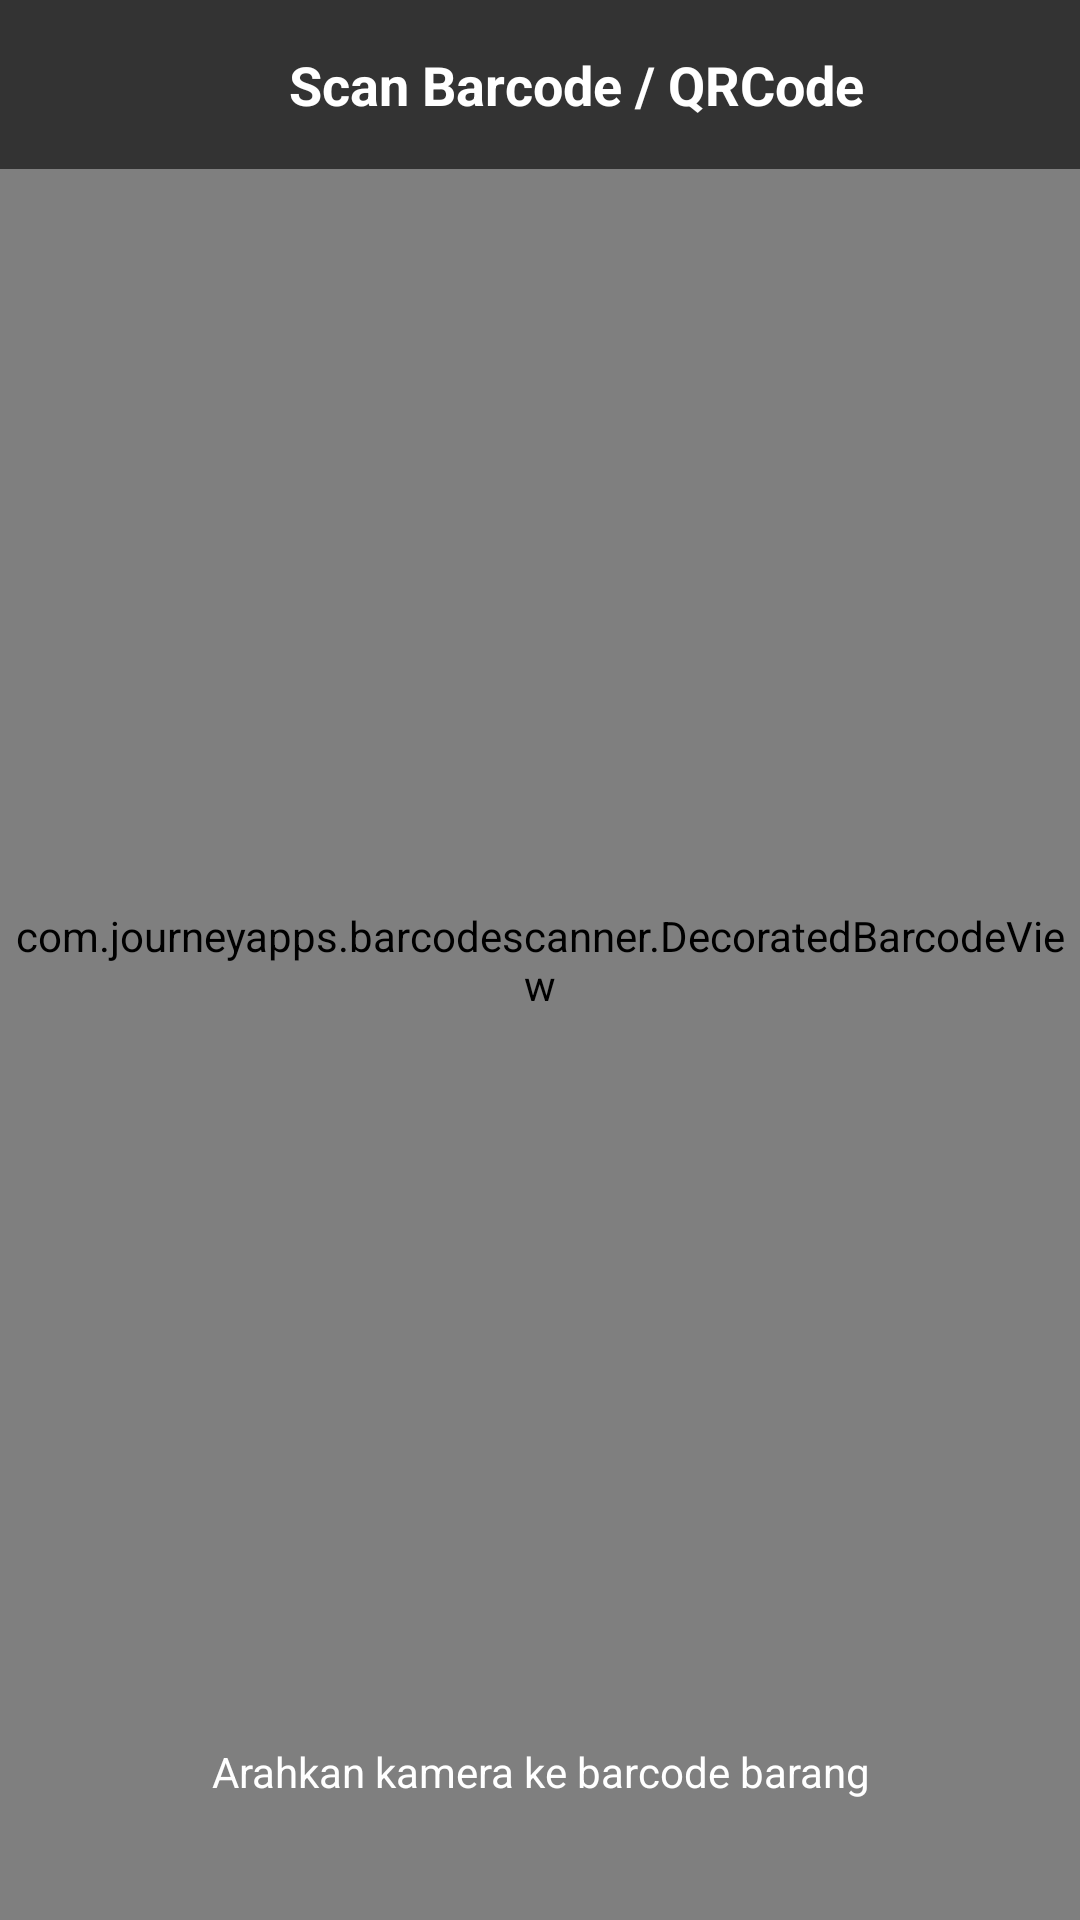

Here is an Android app screen rendered from its layout file. Give the layout XML and the strings, colors and styles it references.
<!-- AndroidManifest.xml: application theme Theme.KasirPintar -->
<!-- res/layout/activity_scan.xml -->
<?xml version="1.0" encoding="utf-8"?>
<RelativeLayout xmlns:android="http://schemas.android.com/apk/res/android"
    xmlns:app="http://schemas.android.com/apk/res-auto"
    android:layout_width="match_parent"
    android:layout_height="match_parent"
    android:fitsSystemWindows="true"
    android:background="#000000">

    <com.journeyapps.barcodescanner.DecoratedBarcodeView
        android:id="@+id/zxing_barcode_scanner"
        android:layout_width="match_parent"
        android:layout_height="match_parent"
        app:zxing_scanner_layout="@layout/custom_barcode_scanner" />

    <LinearLayout
        android:layout_width="match_parent"
        android:layout_height="wrap_content"
        android:background="#99000000"
        android:padding="16dp"
        android:gravity="center_vertical">

        <ImageView
            android:id="@+id/btnBackScan"
            android:layout_width="24dp"
            android:layout_height="24dp"
            android:src="@drawable/ic_back_arrow"
            app:tint="#FFFFFF"/>

        <TextView
            android:layout_width="match_parent"
            android:layout_height="wrap_content"
            android:text="Scan Barcode / QRCode"
            android:textColor="#FFFFFF"
            android:textSize="18sp"
            android:gravity="center"
            android:textStyle="bold"/>
    </LinearLayout>

    <TextView
        android:layout_width="match_parent"
        android:layout_height="wrap_content"
        android:layout_alignParentBottom="true"
        android:layout_marginBottom="40dp"
        android:gravity="center"
        android:text="Arahkan kamera ke barcode barang"
        android:textColor="#FFFFFF"
        android:textSize="14sp"/>

</RelativeLayout>
<!-- res/layout/custom_barcode_scanner.xml (included above) -->
<?xml version="1.0" encoding="utf-8"?>
<merge xmlns:android="http://schemas.android.com/apk/res/android"
    xmlns:app="http://schemas.android.com/apk/res-auto">

    <com.journeyapps.barcodescanner.BarcodeView
        android:id="@+id/zxing_barcode_surface"
        android:layout_width="match_parent"
        android:layout_height="match_parent"
        app:zxing_framing_rect_width="250dp"
        app:zxing_framing_rect_height="250dp"/>

    <com.journeyapps.barcodescanner.ViewfinderView
        android:id="@+id/zxing_viewfinder_view"
        android:layout_width="match_parent"
        android:layout_height="match_parent"/>

</merge>
<!-- resources referenced by this layout -->
<resources>
  <style name="Theme.KasirPintar" parent="Base.Theme.KasirPintar" />
  <style name="Base.Theme.KasirPintar" parent="Theme.Material3.Light.NoActionBar">
  
          <item name="colorPrimary">@color/colorPrimary</item>
          <item name="colorOnPrimary">@color/colorOnPrimary</item> <item name="colorSecondary">@color/colorSecondary</item>
          <item name="colorOnSecondary">@color/white</item>
          <item name="colorTertiary">@color/colorSecondary</item>
  
          <item name="android:statusBarColor">@color/colorPrimaryVariant</item>
          <item name="android:windowLightStatusBar">false</item>
  
      </style>
  <color name="colorPrimary">#1976D2</color>
  <color name="colorOnPrimary">#FFFFFF</color>
  <color name="colorSecondary">#03DAC5</color>
  <color name="white">#FFFFFFFF</color>
  <color name="colorPrimaryVariant">#1565C0</color>
</resources>
